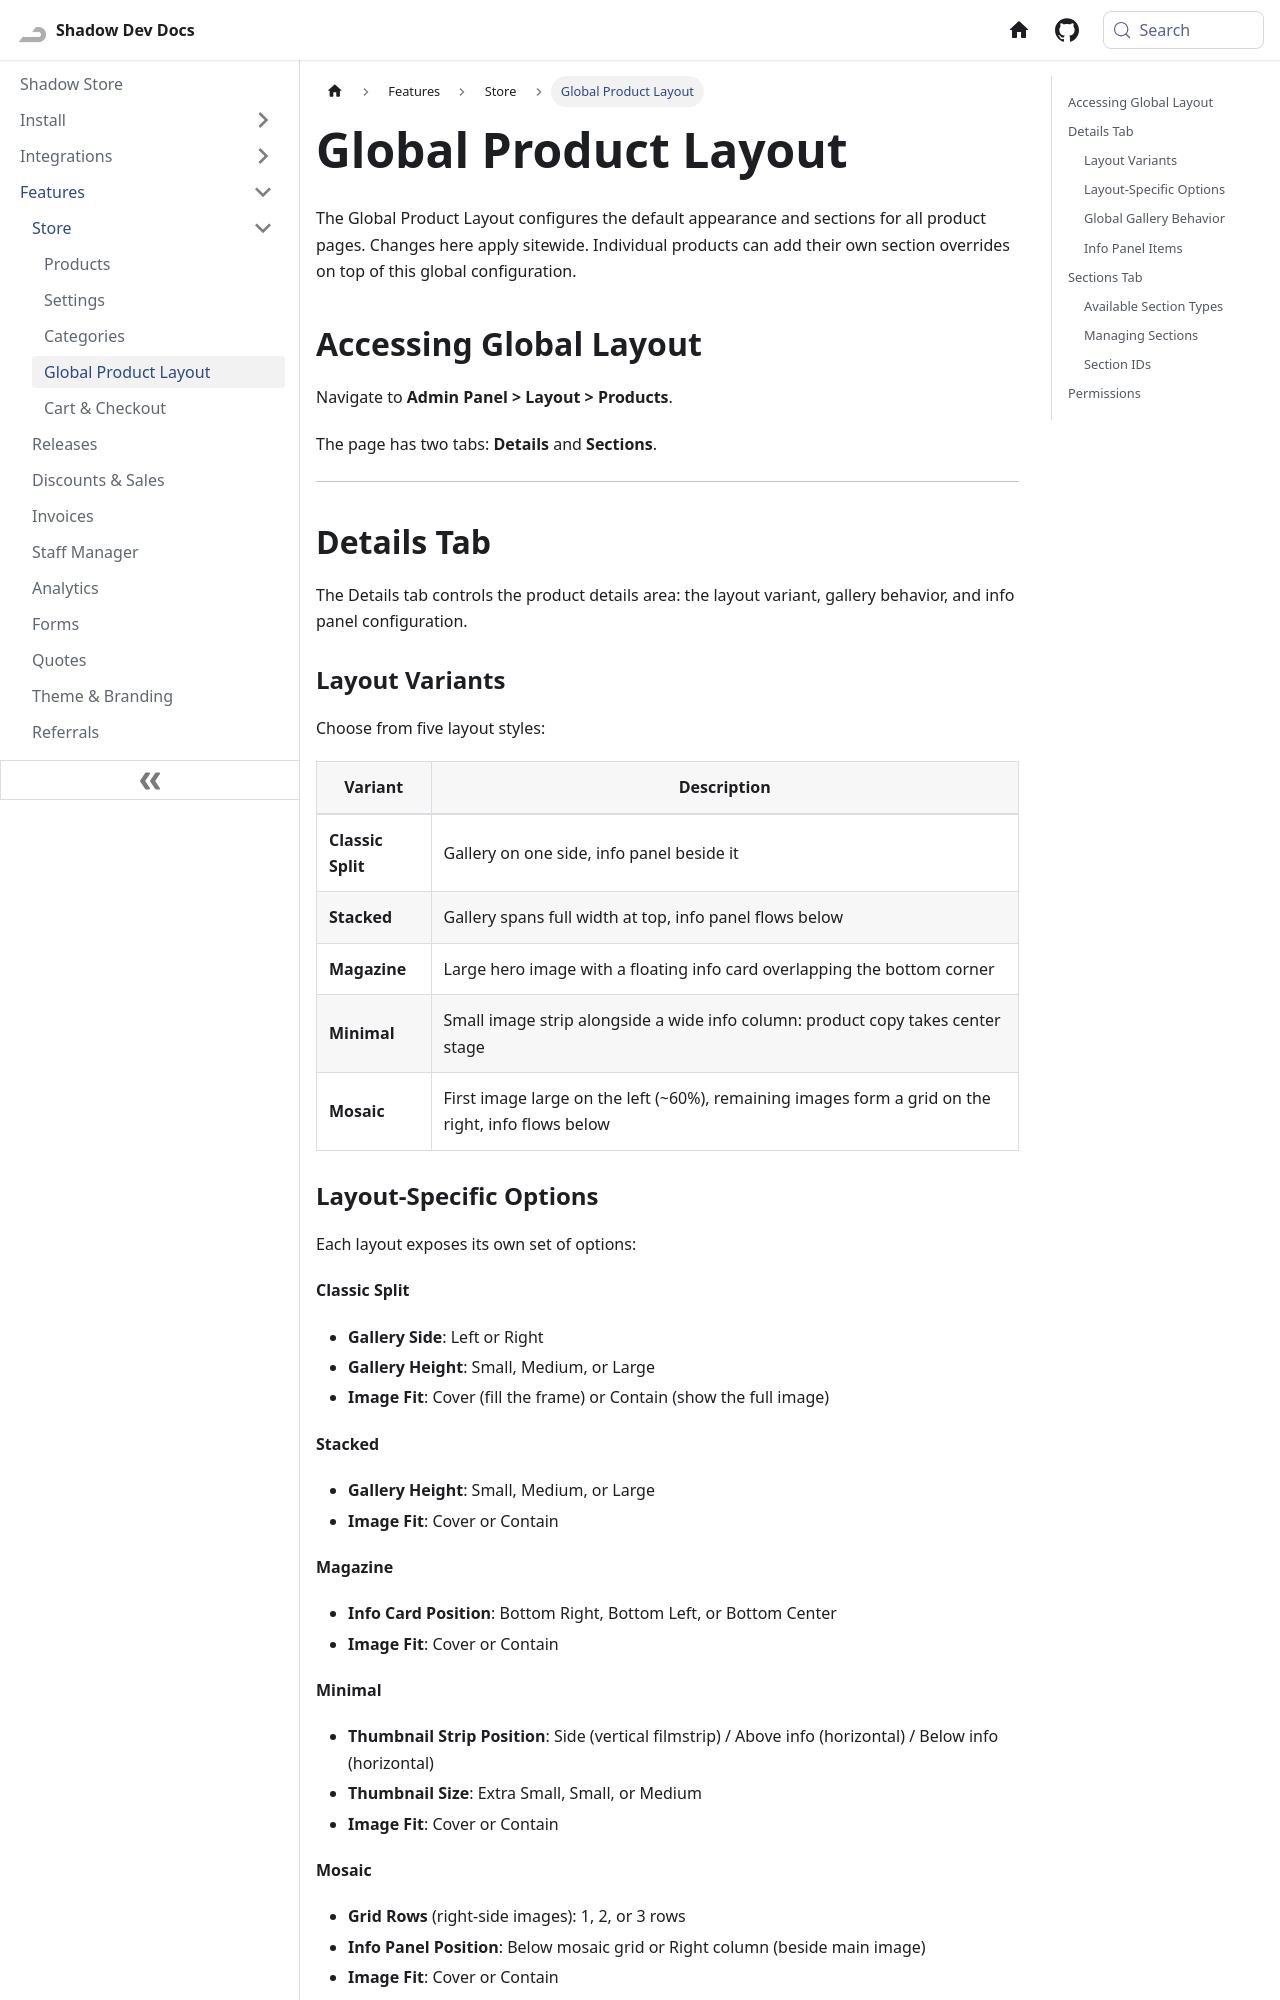

repository: Shadow-Develops/docusaurus · page: shadowStore/features/store/global-layout.html · generator: docusaurus

---
sidebar_position: 4
pagination_next: null
---

# Global Product Layout

The Global Product Layout configures the default appearance and sections for all product pages. Changes here apply sitewide. Individual products can add their own section overrides on top of this global configuration.

## Accessing Global Layout

Navigate to **Admin Panel > Layout > Products**.

The page has two tabs: **Details** and **Sections**.

---

## Details Tab

The Details tab controls the product details area: the layout variant, gallery behavior, and info panel configuration.

### Layout Variants

Choose from five layout styles:

| Variant           | Description                                                                                       |
| ----------------- | ------------------------------------------------------------------------------------------------- |
| **Classic Split** | Gallery on one side, info panel beside it                                                         |
| **Stacked**       | Gallery spans full width at top, info panel flows below                                           |
| **Magazine**      | Large hero image with a floating info card overlapping the bottom corner                          |
| **Minimal**       | Small image strip alongside a wide info column: product copy takes center stage                   |
| **Mosaic**        | First image large on the left (~60%), remaining images form a grid on the right, info flows below |

### Layout-Specific Options

Each layout exposes its own set of options:

**Classic Split**

- **Gallery Side**: Left or Right
- **Gallery Height**: Small, Medium, or Large
- **Image Fit**: Cover (fill the frame) or Contain (show the full image)

**Stacked**

- **Gallery Height**: Small, Medium, or Large
- **Image Fit**: Cover or Contain

**Magazine**

- **Info Card Position**: Bottom Right, Bottom Left, or Bottom Center
- **Image Fit**: Cover or Contain

**Minimal**

- **Thumbnail Strip Position**: Side (vertical filmstrip) / Above info (horizontal) / Below info (horizontal)
- **Thumbnail Size**: Extra Small, Small, or Medium
- **Image Fit**: Cover or Contain

**Mosaic**

- **Grid Rows** (right-side images): 1, 2, or 3 rows
- **Info Panel Position**: Below mosaic grid or Right column (beside main image)
- **Image Fit**: Cover or Contain
